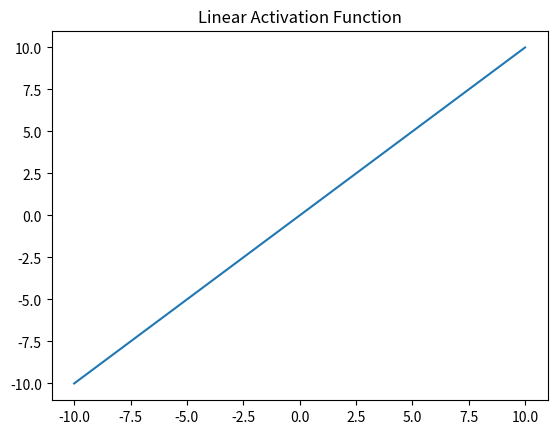

Write the Python code that produced this figure.
import numpy as np


class LinearActivation:
    """
    Linear activation function is usually used
    in the output layer of a regression model
    y = x
    """

    def forward(self, layer_output):
        self.output = layer_output
        return self.output


if __name__ == "__main__":

    import matplotlib.pyplot as plt

    linear = LinearActivation()

    x = np.linspace(-10, 10)
    y = linear.forward(x)

    plt.title("Linear Activation Function")
    plt.plot(x, y)
    plt.show()
